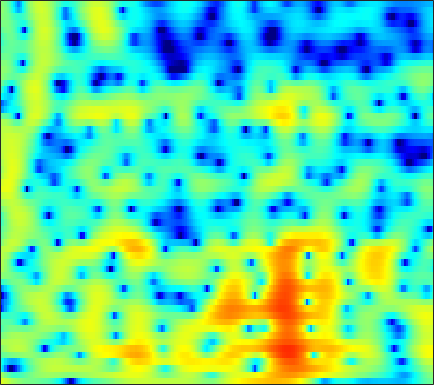

Values plotted in this chart, from the file beside it:
4.9019, 4.4202, 3.7661, 3.1098, 2.6216, 2.001, 1.428, 1.0395, 0.58861, 0.21888, -0.071185, -0.243, -0.42766, -0.5603, -0.6531, -0.77486, -0.91781, -1.0422, -1.2299, -1.4362, -1.6951, -1.9613, -2.4187, -3.0093
2.176, 1.109, -0.277, -1.547, -2.357, -3.159, -3.575, -3.629, -3.429, -3.005, -2.462, -2.019, -1.421, -0.8549, -0.4642, 0.003631, 0.4127, 0.6792, 0.9763, 1.203, 1.357, 1.426, 1.453, 1.415
-5.647, -8.429, -12.85, -18.76, -25.72, -31.77, -21.26, -17.29, -13.48, -10.52, -8.073, -6.484, -4.634, -3.053, -2.036, -0.881, 0.08264, 0.6949, 1.385, 1.949, 2.4, 2.674, 2.958, 3.159
-4.772, -6.468, -8.428, -9.891, -10.56, -10.97, -10.88, -10.42, -9.169, -7.43, -5.679, -4.502, -3.074, -1.828, -1.018, -0.1028, 0.6371, 1.093, 1.597, 2.002, 2.33, 2.535, 2.756, 2.919
-1.55, -1.326, -1.033, -0.7727, -0.5772, -0.3155, -0.05504, 0.1029, 0.2974, 0.5223, 0.733, 0.841, 0.8926, 0.8213, 0.6829, 0.3735, -0.06143, -0.4524, -0.9871, -1.419, -1.599, -1.512, -1.126, -0.5451
-0.04351, 0.7174, 1.53, 2.12, 2.439, 2.776, 3.025, 3.12, 3.113, 2.988, 2.756, 2.486, 1.958, 1.193, 0.4337, -0.8915, -2.666, -4.411, -7.606, -12.69, -19.97, -16.05, -10.21, -6.918
2.009, 2.041, 2.176, 2.357, 2.465, 2.585, 2.673, 2.716, 2.69, 2.566, 2.353, 2.13, 1.73, 1.208, 0.7181, -0.05895, -0.9515, -1.663, -2.613, -3.46, -4.121, -4.491, -4.885, -5.264
-0.56, -0.04519, 0.5523, 1.07, 1.381, 1.647, 1.787, 1.866, 1.905, 1.876, 1.792, 1.704, 1.577, 1.443, 1.332, 1.143, 0.9, 0.6851, 0.3606, -0.0005424, -0.4355, -0.8236, -1.448, -2.227
-3.147, -2.177, -1.317, -0.8322, -0.5895, -0.4339, -0.5142, -0.682, -0.9439, -1.2, -1.37, -1.388, -1.221, -0.8532, -0.4863, 0.05226, 0.5667, 0.8935, 1.224, 1.431, 1.512, 1.496, 1.395, 1.195
-1.745, -1.797, -1.829, -1.983, -2.209, -2.608, -3.3, -4.122, -5.693, -7.982, -11.09, -12.98, -11.21, -7.364, -5.012, -2.597, -0.8059, 0.2321, 1.279, 2.016, 2.502, 2.744, 2.908, 2.922
-4.619, -4.646, -4.25, -3.872, -3.724, -3.628, -3.693, -3.981, -4.644, -5.499, -6.219, -6.396, -5.712, -4.044, -2.59, -0.8097, 0.6432, 1.507, 2.409, 3.034, 3.404, 3.527, 3.487, 3.246
-19.02, -14.78, -11.19, -8.342, -6.696, -5.125, -3.871, -3.09, -2.294, -1.678, -1.066, -0.5464, 0.1802, 0.88, 1.409, 2.115, 2.747, 3.123, 3.471, 3.631, 3.584, 3.391, 2.922, 2.235
-16.24, -14.54, -11.99, -9.944, -8.389, -6.181, -4.393, -3.204, -1.788, -0.6148, 0.3084, 0.9114, 1.637, 2.283, 2.681, 3.101, 3.407, 3.566, 3.649, 3.548, 3.244, 2.871, 2.169, 1.149
-26.16, -20.33, -14.92, -10.61, -8.283, -5.833, -3.825, -2.652, -1.338, -0.2065, 0.7163, 1.242, 1.774, 2.219, 2.51, 2.813, 3.02, 3.126, 3.187, 3.158, 2.985, 2.733, 2.2, 1.385
-13.41, -10.91, -8.524, -6.841, -5.38, -3.711, -2.333, -1.439, -0.5762, -0.02758, 0.3712, 0.5847, 0.6723, 0.6009, 0.5347, 0.5032, 0.5822, 0.7438, 1.094, 1.519, 1.927, 2.168, 2.314, 2.288
-4.103, -3.73, -2.899, -1.973, -1.482, -0.938, -0.6122, -0.4514, -0.2979, -0.3773, -0.7684, -1.234, -2.053, -3.308, -4.614, -6.608, -7.903, -7.386, -5.137, -2.688, -0.673, 0.5158, 1.733, 2.605
0.7153, 0.4961, 0.05731, -0.1141, -0.354, -0.6917, -1.048, -1.421, -1.934, -2.381, -2.98, -3.61, -4.598, -5.882, -7.225, -9.579, -11.37, -10.66, -7.557, -4.422, -1.952, -0.4906, 1.065, 2.186
2.134, 1.639, 0.73, -0.3894, -1.307, -2.627, -3.932, -4.958, -6.208, -6.868, -6.844, -6.665, -6.433, -6.055, -5.748, -5.394, -4.798, -4.183, -3.12, -1.894, -0.6481, 0.2551, 1.307, 2.164
2.571, 1.925, 0.9045, -0.6441, -1.98, -4.468, -7.81, -11.28, -19.64, -22.01, -14.28, -11.25, -8.761, -7.272, -6.354, -5.178, -4.081, -3.247, -2.114, -1.026, 0.0006953, 0.7079, 1.534, 2.235
2.91, 2.489, 1.929, 1.075, 0.1609, -1.474, -3.342, -4.757, -6.642, -7.69, -7.972, -8.177, -8.3, -8.449, -8.419, -7.52, -5.872, -4.47, -2.75, -1.289, -0.1268, 0.536, 1.203, 1.703
2.381, 2.867, 3.216, 3.337, 3.192, 2.815, 2.064, 1.436, 0.4623, -0.8205, -2.215, -3.7, -6.534, -11.1, -17.82, -15.72, -8.34, -5.223, -2.527, -0.8638, 0.05738, 0.3752, 0.3463, -0.117
-0.7192, 0.8771, 2.172, 2.954, 3.332, 3.615, 3.543, 3.322, 2.905, 2.183, 1.326, 0.6038, -0.5165, -1.438, -1.947, -2.089, -1.717, -1.304, -0.7837, -0.4964, -0.5771, -0.9433, -1.911, -3.739
-1.687, -0.749, 0.4946, 1.432, 1.976, 2.448, 2.774, 2.846, 2.793, 2.603, 2.233, 1.936, 1.465, 0.9823, 0.6643, 0.2516, -0.09946, -0.3499, -0.7073, -1.133, -1.667, -2.158, -2.949, -3.845
-2.307, -1.417, -0.3466, 0.6913, 1.339, 2.019, 2.496, 2.747, 2.885, 2.885, 2.727, 2.506, 2.149, 1.666, 1.258, 0.6507, -0.02429, -0.5567, -1.293, -2.031, -2.733, -3.202, -3.731, -4.077
-3.874, -2.288, -0.6654, 0.6802, 1.468, 2.34, 2.924, 3.233, 3.463, 3.48, 3.345, 3.109, 2.668, 2.063, 1.491, 0.6031, -0.4694, -1.388, -2.757, -4.225, -5.62, -6.459, -6.999, -6.857
-3.477, -1.914, -0.07663, 1.273, 2.06, 2.865, 3.417, 3.663, 3.835, 3.788, 3.566, 3.288, 2.741, 2.028, 1.351, 0.2419, -1.144, -2.427, -4.577, -7.508, -11.87, -17.33, -24.12, -14.51
-0.8855, 0.09403, 1.174, 2.054, 2.598, 3.083, 3.369, 3.452, 3.382, 3.179, 2.803, 2.458, 1.884, 1.19, 0.591, -0.3487, -1.456, -2.433, -3.92, -5.621, -7.36, -8.438, -8.993, -8.399
1.328, 1.944, 2.579, 3.033, 3.225, 3.313, 3.173, 2.952, 2.486, 1.897, 1.24, 0.728, 0.1093, -0.4645, -0.8452, -1.327, -1.837, -2.236, -2.816, -3.39, -3.921, -4.223, -4.464, -4.485
3.402, 3.798, 4.194, 4.349, 4.255, 3.935, 3.283, 2.59, 1.401, -0.1012, -1.721, -2.886, -3.9, -4.121, -3.898, -3.416, -3.02, -2.83, -2.751, -2.833, -3.017, -3.182, -3.407, -3.574
4.711, 5.081, 5.381, 5.412, 5.239, 4.679, 3.72, 2.654, 0.7305, -2.1, -6.308, -11.58, -31.91, -12.85, -8.783, -5.989, -4.529, -3.963, -3.636, -3.709, -4.044, -4.45, -5.059, -5.654
3.937, 4.571, 5.126, 5.372, 5.368, 4.995, 4.267, 3.438, 1.985, 0.142, -1.919, -3.423, -4.867, -5.363, -5.285, -5.053, -4.95, -5.018, -5.348, -5.954, -6.95, -8.008, -10.01, -12.89
1.795, 2.935, 4.104, 4.818, 5.062, 5.089, 4.731, 4.27, 3.363, 2.248, 0.9258, -0.09819, -1.538, -2.94, -4.008, -5.372, -6.642, -7.436, -8.286, -8.923, -9.619, -10.29, -11.62, -13.57
0.8266, 2.227, 3.607, 4.538, 4.92, 5.144, 4.987, 4.685, 3.981, 3.014, 1.734, 0.6032, -1.212, -3.413, -5.426, -8.678, -12.86, -16.09, -16.91, -14.42, -12.34, -11.39, -10.62, -10.15
1.823, 2.785, 3.751, 4.436, 4.763, 4.921, 4.807, 4.525, 3.919, 3.021, 1.823, 0.7273, -1.045, -3.194, -5.12, -8.14, -11.55, -13.84, -14.68, -13.34, -11.79, -10.9, -10.06, -9.475
2.683, 3.224, 3.855, 4.273, 4.474, 4.538, 4.4, 4.134, 3.605, 2.834, 1.856, 0.9655, -0.3829, -1.916, -3.142, -4.809, -6.397, -7.409, -8.457, -9.124, -9.511, -9.674, -9.842, -10.03
2.956, 3.361, 3.809, 4.123, 4.241, 4.278, 4.124, 3.908, 3.448, 2.817, 2.022, 1.305, 0.2218, -1.017, -2.013, -3.419, -4.868, -5.951, -7.343, -8.629, -9.731, -10.42, -11.11, -11.62
2.865, 3.304, 3.707, 3.986, 4.092, 4.113, 3.99, 3.817, 3.449, 2.953, 2.29, 1.704, 0.7565, -0.3621, -1.33, -2.819, -4.53, -5.995, -8.172, -10.62, -13.07, -14.58, -15.42, -14.97
2.705, 3.11, 3.5, 3.7, 3.779, 3.753, 3.657, 3.509, 3.272, 2.942, 2.501, 2.096, 1.403, 0.5133, -0.3281, -1.703, -3.46, -5.076, -7.816, -11.48, -16.99, -23.85, -24.69, -17.98
2.684, 2.874, 3.015, 2.974, 2.858, 2.65, 2.419, 2.276, 2.182, 2.165, 2.22, 2.203, 2.088, 1.753, 1.33, 0.5099, -0.6361, -1.727, -3.454, -5.429, -7.426, -8.712, -9.853, -10.31
2.344, 2.199, 1.858, 1.347, 0.7527, -0.1788, -1.251, -1.817, -1.856, -0.9063, 0.4997, 1.462, 2.484, 3.099, 3.309, 3.244, 2.818, 2.295, 1.346, 0.1467, -1.243, -2.385, -4.102, -6.077
-1.071, -1.299, -1.718, -2.26, -3.051, -4.803, -8.396, -13.85, -20.87, -7.814, -2.728, -0.2536, 1.953, 3.395, 4.09, 4.583, 4.655, 4.483, 3.95, 3.115, 1.989, 0.946, -0.7701, -2.886
-11.52, -10.85, -8.797, -7.379, -6.605, -6.293, -6.218, -5.986, -5.228, -3.61, -1.608, -0.1955, 1.444, 2.714, 3.392, 3.983, 4.223, 4.176, 3.862, 3.279, 2.456, 1.704, 0.574, -0.651
-15.11, -13.69, -11.24, -9.148, -7.982, -6.693, -5.436, -4.53, -3.182, -1.743, -0.3559, 0.6342, 1.838, 2.783, 3.326, 3.8, 3.988, 3.936, 3.638, 3.09, 2.32, 1.626, 0.6138, -0.4511
-6.511, -7.279, -8.082, -8.728, -8.947, -8.322, -6.829, -5.316, -3.22, -1.321, 0.3589, 1.447, 2.627, 3.523, 4.011, 4.391, 4.471, 4.345, 3.903, 3.162, 2.14, 1.199, -0.2535, -1.861
-3.225, -4.71, -7.2, -11.34, -17.18, -24.72, -11.41, -7.232, -3.596, -1.005, 0.9558, 2.1, 3.3, 4.186, 4.634, 4.962, 4.968, 4.75, 4.148, 3.158, 1.754, 0.3998, -1.883, -4.75
-0.7566, -1.704, -3.073, -4.508, -5.263, -5.44, -4.523, -3.421, -1.779, -0.2641, 1.054, 1.933, 2.925, 3.699, 4.125, 4.469, 4.518, 4.328, 3.763, 2.79, 1.333, -0.1236, -2.681, -6.108
0.6182, 0.2675, -0.3004, -0.8337, -1.191, -1.525, -1.665, -1.609, -1.402, -0.9933, -0.3653, 0.2333, 1.117, 1.991, 2.576, 3.172, 3.506, 3.561, 3.333, 2.752, 1.794, 0.8209, -0.7931, -2.741
0.8672, 0.7742, 0.4543, -0.01585, -0.494, -1.288, -2.268, -3.146, -4.446, -5.479, -5.472, -4.592, -2.728, -0.8314, 0.3879, 1.671, 2.558, 2.983, 3.235, 3.156, 2.786, 2.336, 1.555, 0.6166
0.1349, 0.1716, 0.002369, -0.4284, -0.9537, -1.979, -3.499, -5.123, -8.437, -14.72, -21.67, -12.59, -6.581, -3.08, -1.232, 0.5784, 1.829, 2.48, 3.034, 3.279, 3.255, 3.084, 2.688, 2.14
-1.219, -1.035, -0.9429, -1.085, -1.348, -1.893, -2.682, -3.42, -4.406, -5.123, -5.114, -4.523, -3.201, -1.68, -0.5997, 0.6493, 1.648, 2.222, 2.76, 3.054, 3.109, 3.006, 2.696, 2.205
-2.777, -2.281, -1.809, -1.547, -1.481, -1.548, -1.735, -1.909, -2.096, -2.147, -1.972, -1.673, -1.068, -0.2973, 0.3202, 1.129, 1.854, 2.304, 2.745, 2.978, 2.995, 2.862, 2.486, 1.889
-4.054, -3.095, -2.189, -1.63, -1.412, -1.351, -1.474, -1.622, -1.869, -2.03, -1.979, -1.738, -1.156, -0.3538, 0.3271, 1.238, 2.053, 2.559, 3.055, 3.318, 3.332, 3.171, 2.717, 1.984
-3.693, -2.629, -1.645, -1.137, -1.03, -1.214, -1.769, -2.422, -3.57, -4.866, -5.786, -5.715, -4.419, -2.464, -1, 0.6969, 2.04, 2.815, 3.547, 3.951, 4.028, 3.876, 3.399, 2.601
-1.849, -1.22, -0.7117, -0.5659, -0.6993, -1.218, -2.193, -3.326, -5.534, -9.219, -16.92, -21.93, -10.26, -4.934, -2.346, 0.1403, 1.892, 2.843, 3.713, 4.177, 4.27, 4.114, 3.616, 2.799
-0.5839, -0.3744, -0.3324, -0.5301, -0.8335, -1.449, -2.263, -2.969, -3.972, -4.873, -5.311, -5.067, -3.9, -2.19, -0.8548, 0.7549, 2.059, 2.805, 3.488, 3.815, 3.8, 3.567, 2.963, 2.041
0.2413, 0.1142, -0.226, -0.7999, -1.366, -2.254, -3.17, -3.735, -4.182, -4.114, -3.525, -2.816, -1.647, -0.3616, 0.5784, 1.712, 2.645, 3.178, 3.632, 3.784, 3.619, 3.28, 2.532, 1.433
0.7625, 0.406, -0.3093, -1.369, -2.447, -4.284, -6.676, -8.739, -10.59, -9.131, -6.118, -4.029, -1.73, 0.101, 1.217, 2.406, 3.265, 3.71, 4.037, 4.066, 3.79, 3.389, 2.59, 1.474
0.4823, 0.07836, -0.742, -1.874, -2.979, -4.904, -7.556, -10.09, -12.8, -10.39, -6.393, -3.977, -1.456, 0.4405, 1.546, 2.663, 3.411, 3.748, 3.927, 3.801, 3.396, 2.926, 2.103, 1.094
